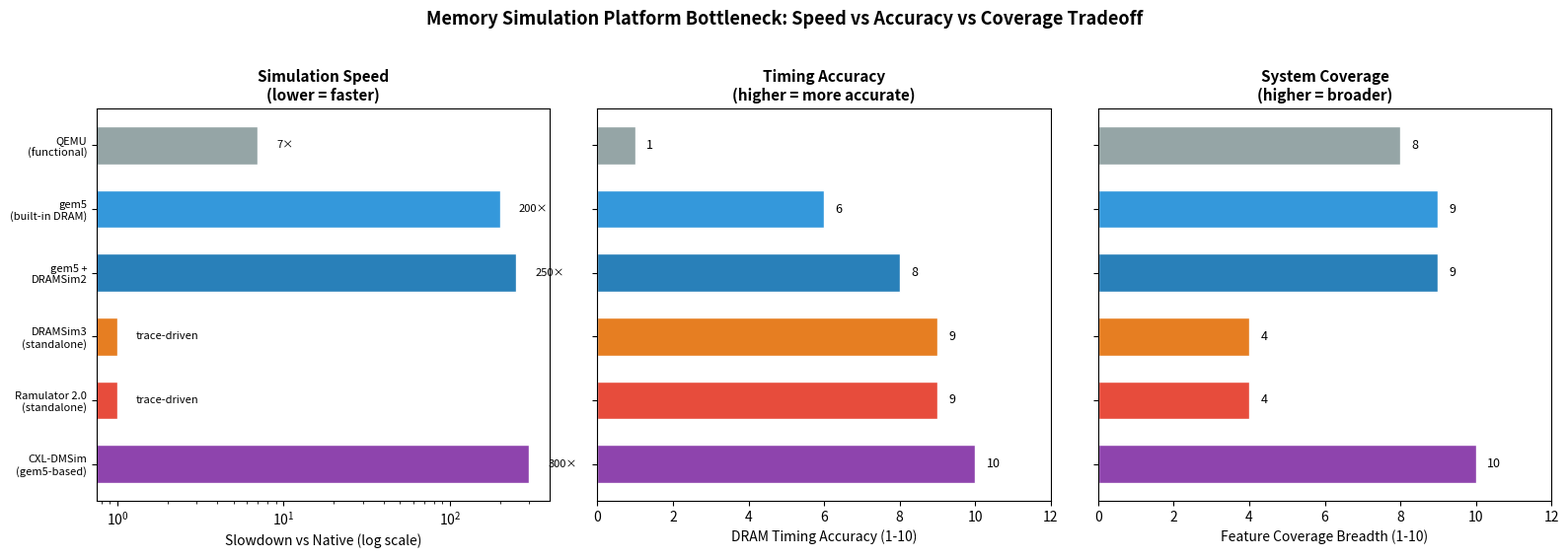

Recreate this plot in Python. (Note: this script raises an exception after producing the figure.)
"""
Memory Simulation Platform — Bottleneck Evidence Figure
Comparison of simulation speed vs timing accuracy across major simulators.
Data from: Ramulator 2.0 paper (Luo et al. 2023), DRAMSim3 paper (Li et al. 2020),
           gem5 vs QEMU benchmarks (Ciro Santilli), CXL-DMSim (Wang et al. 2024).
"""

import matplotlib
matplotlib.use("Agg")
import matplotlib.pyplot as plt
import numpy as np

simulators = [
    "QEMU\n(functional)",
    "gem5\n(built-in DRAM)",
    "gem5 +\nDRAMSim2",
    "DRAMSim3\n(standalone)",
    "Ramulator 2.0\n(standalone)",
    "CXL-DMSim\n(gem5-based)",
]

# Simulation slowdown relative to native execution (log scale)
# QEMU: 5-10x, gem5: 100-900x (typical ~200x for memory-heavy),
# gem5+DRAMSim2: ~250x (integration overhead), DRAMSim3 standalone: ~1x (trace-driven),
# Ramulator2 standalone: ~1x (trace-driven), CXL-DMSim: ~300x (full system)
slowdown = [7, 200, 250, 1, 1, 300]

# Timing accuracy score (1-10, higher = more accurate DRAM timing)
# QEMU: no timing, gem5 built-in: good but simplified, gem5+DRAMSim2: cycle-accurate,
# DRAMSim3: cycle-accurate + thermal, Ramulator2: cycle-accurate + modular,
# CXL-DMSim: cycle-accurate + silicon-validated
accuracy = [1, 6, 8, 9, 9, 10]

# Feature coverage breadth (1-10)
# QEMU: OS+drivers only, gem5: full system, gem5+DRAMSim2: full + DRAM detail,
# DRAMSim3: DRAM only, Ramulator2: DRAM only, CXL-DMSim: full + CXL
coverage = [8, 9, 9, 4, 4, 10]

colors = ["#95a5a6", "#3498db", "#2980b9", "#e67e22", "#e74c3c", "#8e44ad"]

fig, axes = plt.subplots(1, 3, figsize=(16, 5.5))

# Chart 1: Simulation Slowdown (log scale)
ax1 = axes[0]
bars1 = ax1.barh(range(len(simulators)), slowdown, color=colors, edgecolor="white", height=0.6)
ax1.set_xscale("log")
ax1.set_xlabel("Slowdown vs Native (log scale)", fontsize=10)
ax1.set_yticks(range(len(simulators)))
ax1.set_yticklabels(simulators, fontsize=8)
ax1.set_title("Simulation Speed\n(lower = faster)", fontsize=11, fontweight="bold")
ax1.invert_yaxis()
for i, v in enumerate(slowdown):
    label = f"{v}×" if v > 1 else "trace-driven"
    ax1.text(v * 1.3, i, label, va="center", fontsize=8)

# Chart 2: Timing Accuracy
ax2 = axes[1]
bars2 = ax2.barh(range(len(simulators)), accuracy, color=colors, edgecolor="white", height=0.6)
ax2.set_xlabel("DRAM Timing Accuracy (1-10)", fontsize=10)
ax2.set_yticks(range(len(simulators)))
ax2.set_yticklabels([""] * len(simulators))
ax2.set_title("Timing Accuracy\n(higher = more accurate)", fontsize=11, fontweight="bold")
ax2.set_xlim(0, 12)
ax2.invert_yaxis()
for i, v in enumerate(accuracy):
    ax2.text(v + 0.3, i, str(v), va="center", fontsize=9)

# Chart 3: Feature Coverage
ax3 = axes[2]
bars3 = ax3.barh(range(len(simulators)), coverage, color=colors, edgecolor="white", height=0.6)
ax3.set_xlabel("Feature Coverage Breadth (1-10)", fontsize=10)
ax3.set_yticks(range(len(simulators)))
ax3.set_yticklabels([""] * len(simulators))
ax3.set_title("System Coverage\n(higher = broader)", fontsize=11, fontweight="bold")
ax3.set_xlim(0, 12)
ax3.invert_yaxis()
for i, v in enumerate(coverage):
    ax3.text(v + 0.3, i, str(v), va="center", fontsize=9)

fig.suptitle(
    "Memory Simulation Platform Bottleneck: Speed vs Accuracy vs Coverage Tradeoff",
    fontsize=13, fontweight="bold", y=1.02,
)

plt.tight_layout()
plt.savefig(
    "surveys/assets/memory-sim-platform-bottleneck.png",
    dpi=200, bbox_inches="tight", facecolor="white",
)
plt.savefig(
    "surveys/assets/memory-sim-platform-bottleneck.svg",
    bbox_inches="tight", facecolor="white",
)
print("Saved: memory-sim-platform-bottleneck.png / .svg")
